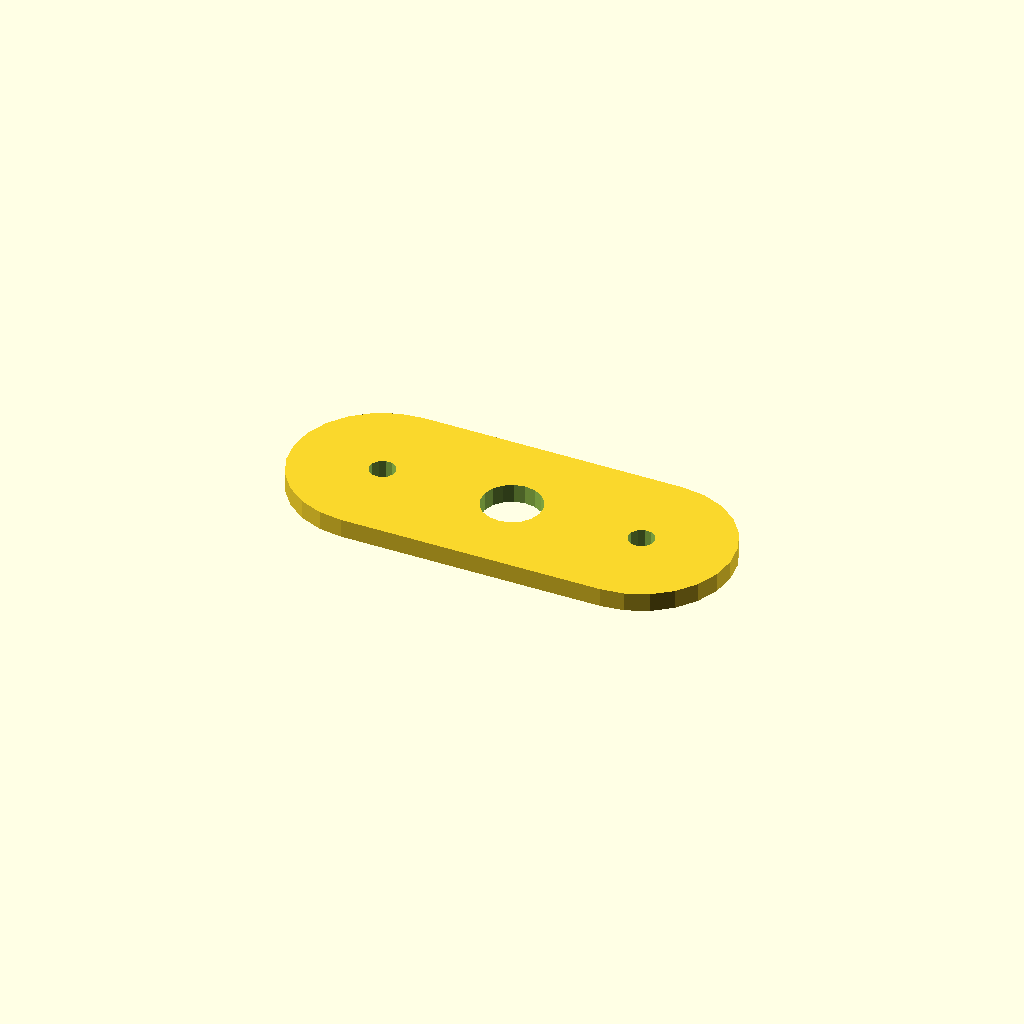
Cell 1: the model at its default parameters.
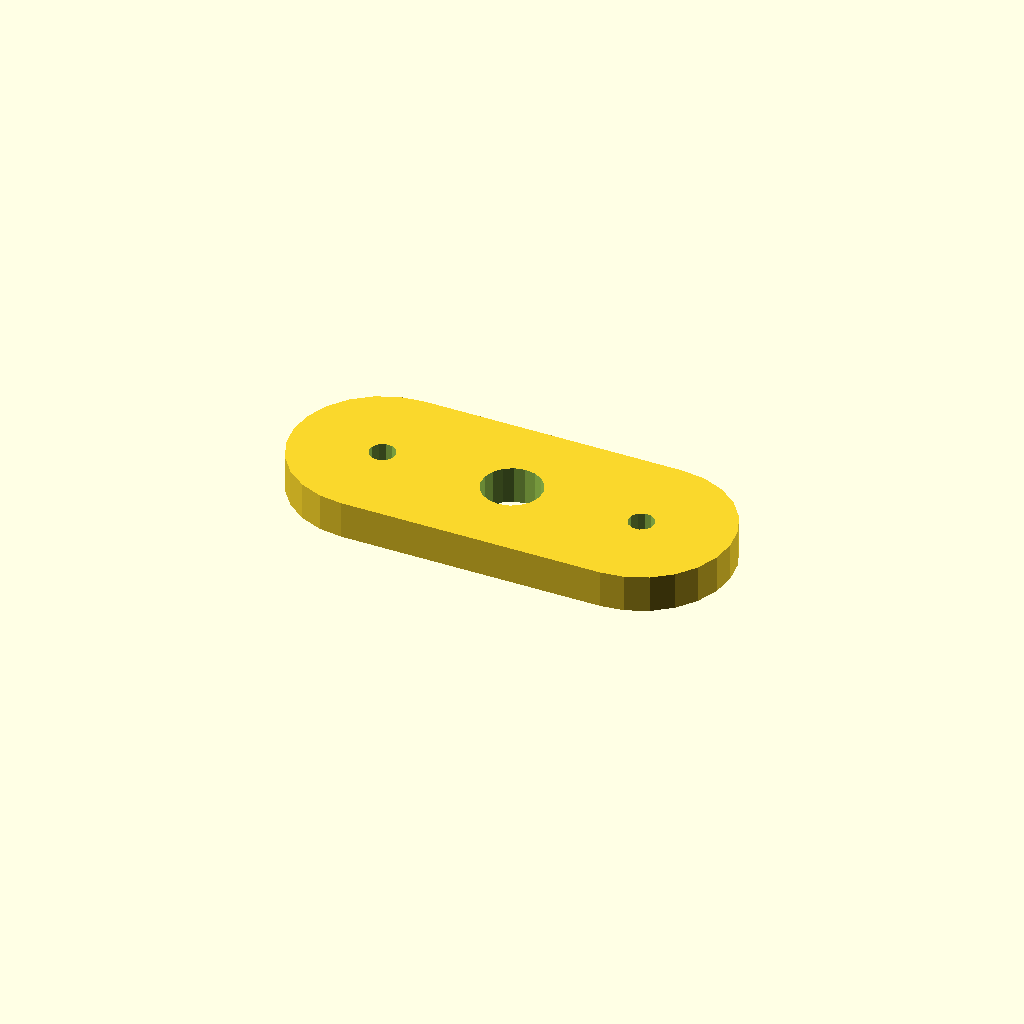
Cell 2: plate_t = 10 (everything else at default).
One fixed orthographic camera (rotation 55°, 0°, 25°; colour scheme Cornfield) for every cell.
The OpenSCAD source (optional_data/data/sketch4/spacerplates/part_0086.scad):
$fn = 32;

// ----------------------------------------------------------------------
// Spacer plate: obround span 70, caps R24
// ----------------------------------------------------------------------

// --- parameters (mm) ---
bore_r = 8;               // centre bore radius
bolt_r = 3.5;             // bolt hole radius
plate_t = 5;              // plate thickness, Z (extrusion height)
span = 70;                // obround span
cap_r = 24;               // cap radius

profile = [[24, 48], [17.788, 47.182], [12, 44.785], [7.029, 40.971], [3.215, 36], [0.818, 30.212], [0, 24], [0.818, 17.788], [3.215, 12], [7.029, 7.029], [12, 3.215], [17.788, 0.818], [24, 0], [94, 0], [100.212, 0.818], [106, 3.215], [110.971, 7.029], [114.785, 12], [117.182, 17.788], [118, 24], [117.182, 30.212], [114.785, 36], [110.971, 40.971], [106, 44.785], [100.212, 47.182], [94, 48]];  // primary outline, 26 points, counter clockwise
void_1 = [[66.853, 25.526], [65.857, 28.12], [64.035, 30.217], [61.605, 31.564], [58.86, 31.999], [56.133, 31.469], [53.752, 30.038], [52.003, 27.878], [51.098, 25.251], [51.147, 22.474], [52.143, 19.88], [53.965, 17.783], [56.395, 16.436], [59.14, 16.001], [61.867, 16.531], [64.248, 17.962], [65.997, 20.122], [66.902, 22.749]];  // centre bore, 18 points
void_2 = [[27.436, 24.668], [26.641, 26.296], [25.139, 27.309], [23.332, 27.436], [21.704, 26.641], [20.691, 25.139], [20.564, 23.332], [21.359, 21.704], [22.861, 20.691], [24.668, 20.564], [26.296, 21.359], [27.309, 22.861]];  // end hole, 12 points
void_3 = [[97.436, 24.668], [96.641, 26.296], [95.139, 27.309], [93.332, 27.436], [91.704, 26.641], [90.691, 25.139], [90.564, 23.332], [91.359, 21.704], [92.861, 20.691], [94.668, 20.564], [96.296, 21.359], [97.309, 22.861]];  // end hole, 12 points

// --- the one profile operation ---
difference() {
  linear_extrude(height = plate_t) polygon(points = profile);
  translate([0, 0, -1])
    linear_extrude(height = plate_t + 2) polygon(points = void_1);
  translate([0, 0, -1])
    linear_extrude(height = plate_t + 2) polygon(points = void_2);
  translate([0, 0, -1])
    linear_extrude(height = plate_t + 2) polygon(points = void_3);
}
Parameter table extracted from the source (name, type, default, range or options):
bore_r: number, default 8
bolt_r: number, default 3.5
plate_t: number, default 5
span: number, default 70
cap_r: number, default 24
